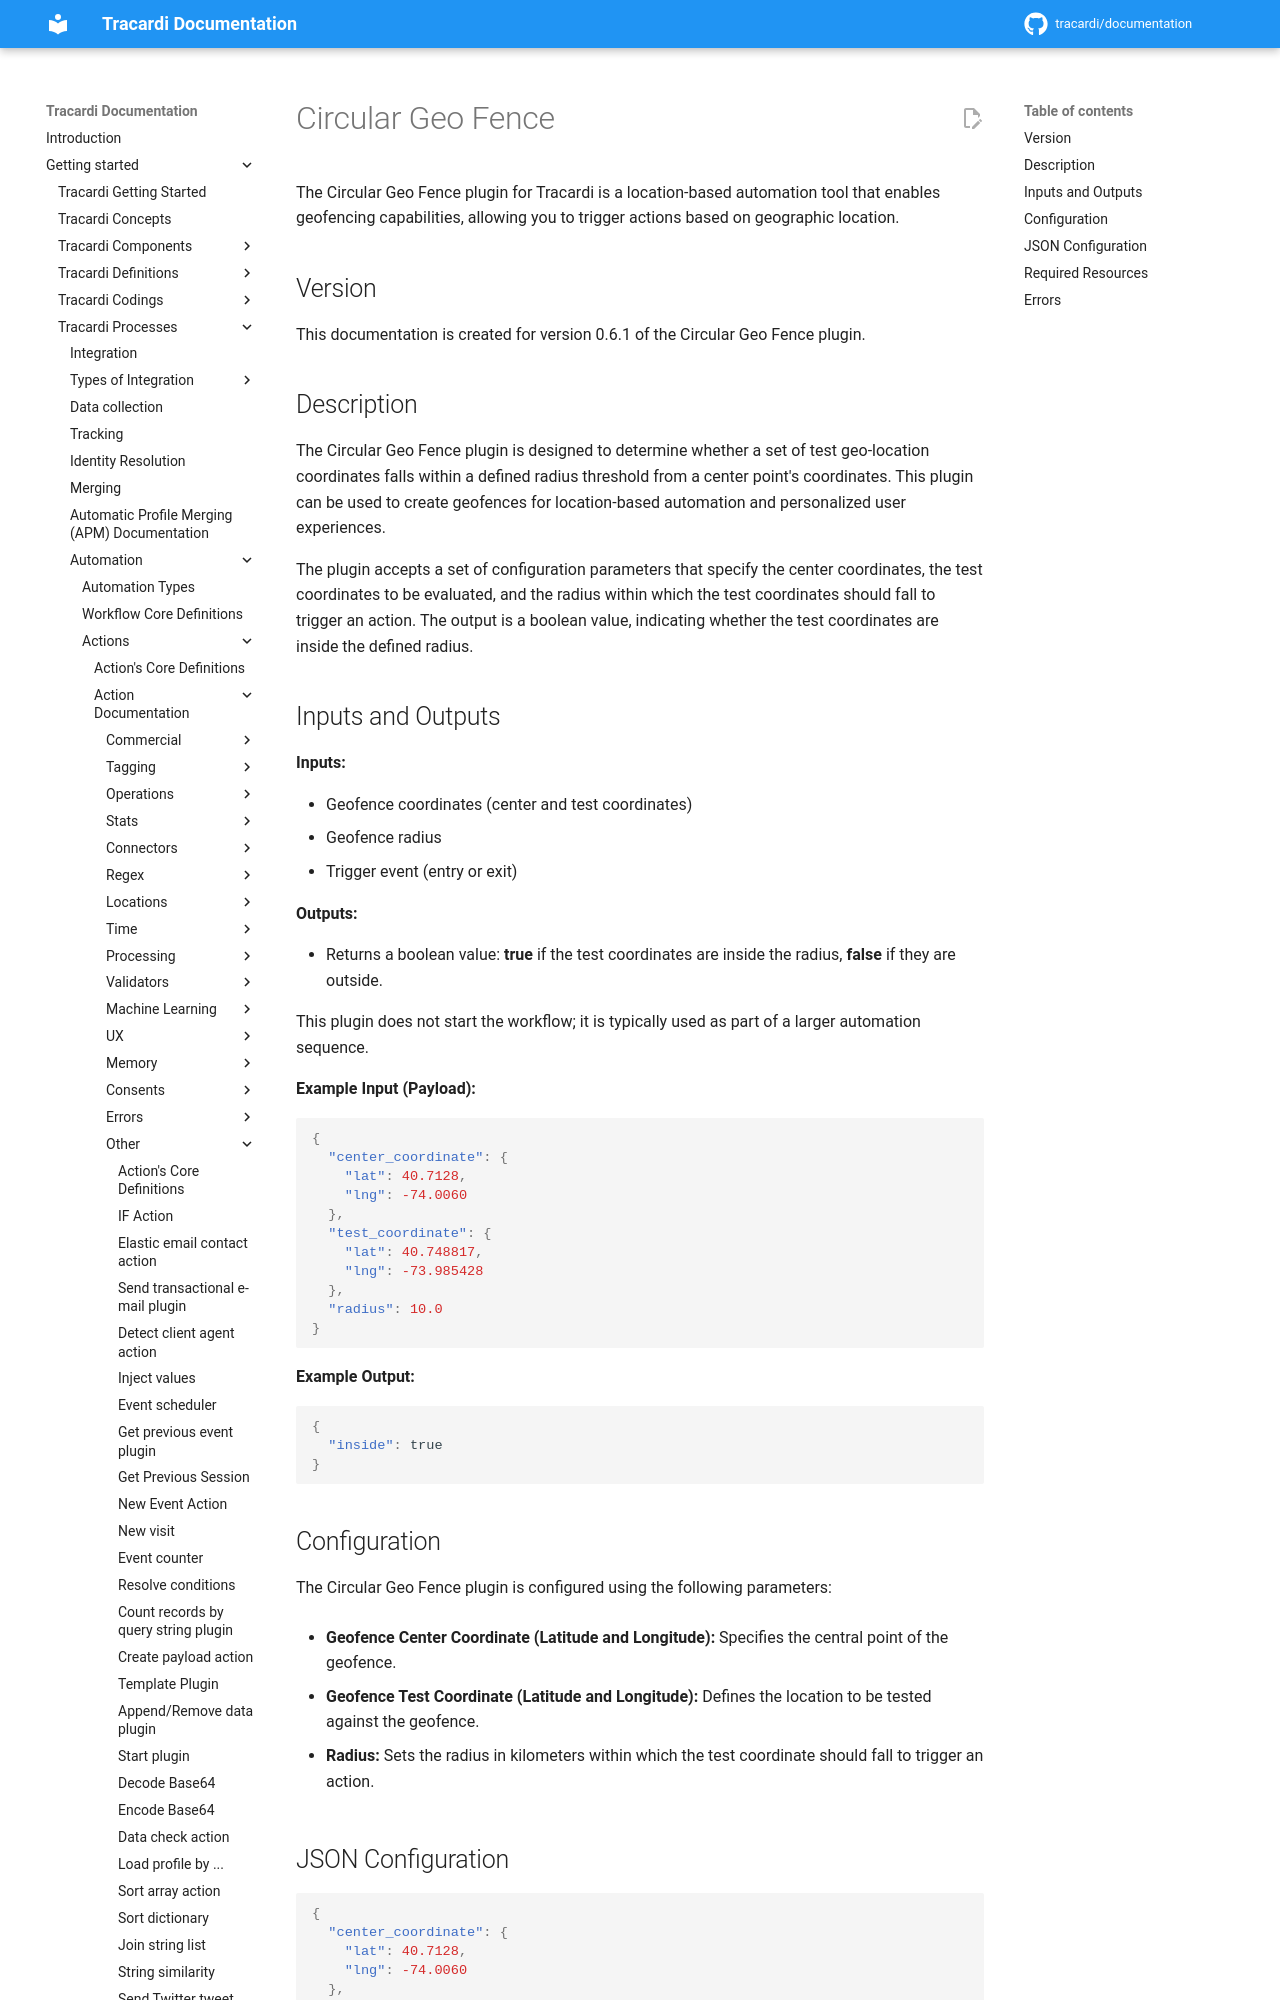

repository: Tracardi/documentation · page: 1.1.x/getting_started/processes/workflow/actions/geo/geo_fence/index.html · generator: mkdocs

# Circular Geo Fence

The Circular Geo Fence plugin for Tracardi is a location-based automation tool that enables geofencing capabilities,
allowing you to trigger actions based on geographic location.

## Version

This documentation is created for version 0.6.1 of the Circular Geo Fence plugin.

## Description

The Circular Geo Fence plugin is designed to determine whether a set of test geo-location coordinates falls within a
defined radius threshold from a center point's coordinates. This plugin can be used to create geofences for
location-based automation and personalized user experiences.

The plugin accepts a set of configuration parameters that specify the center coordinates, the test coordinates to be
evaluated, and the radius within which the test coordinates should fall to trigger an action. The output is a boolean
value, indicating whether the test coordinates are inside the defined radius.
